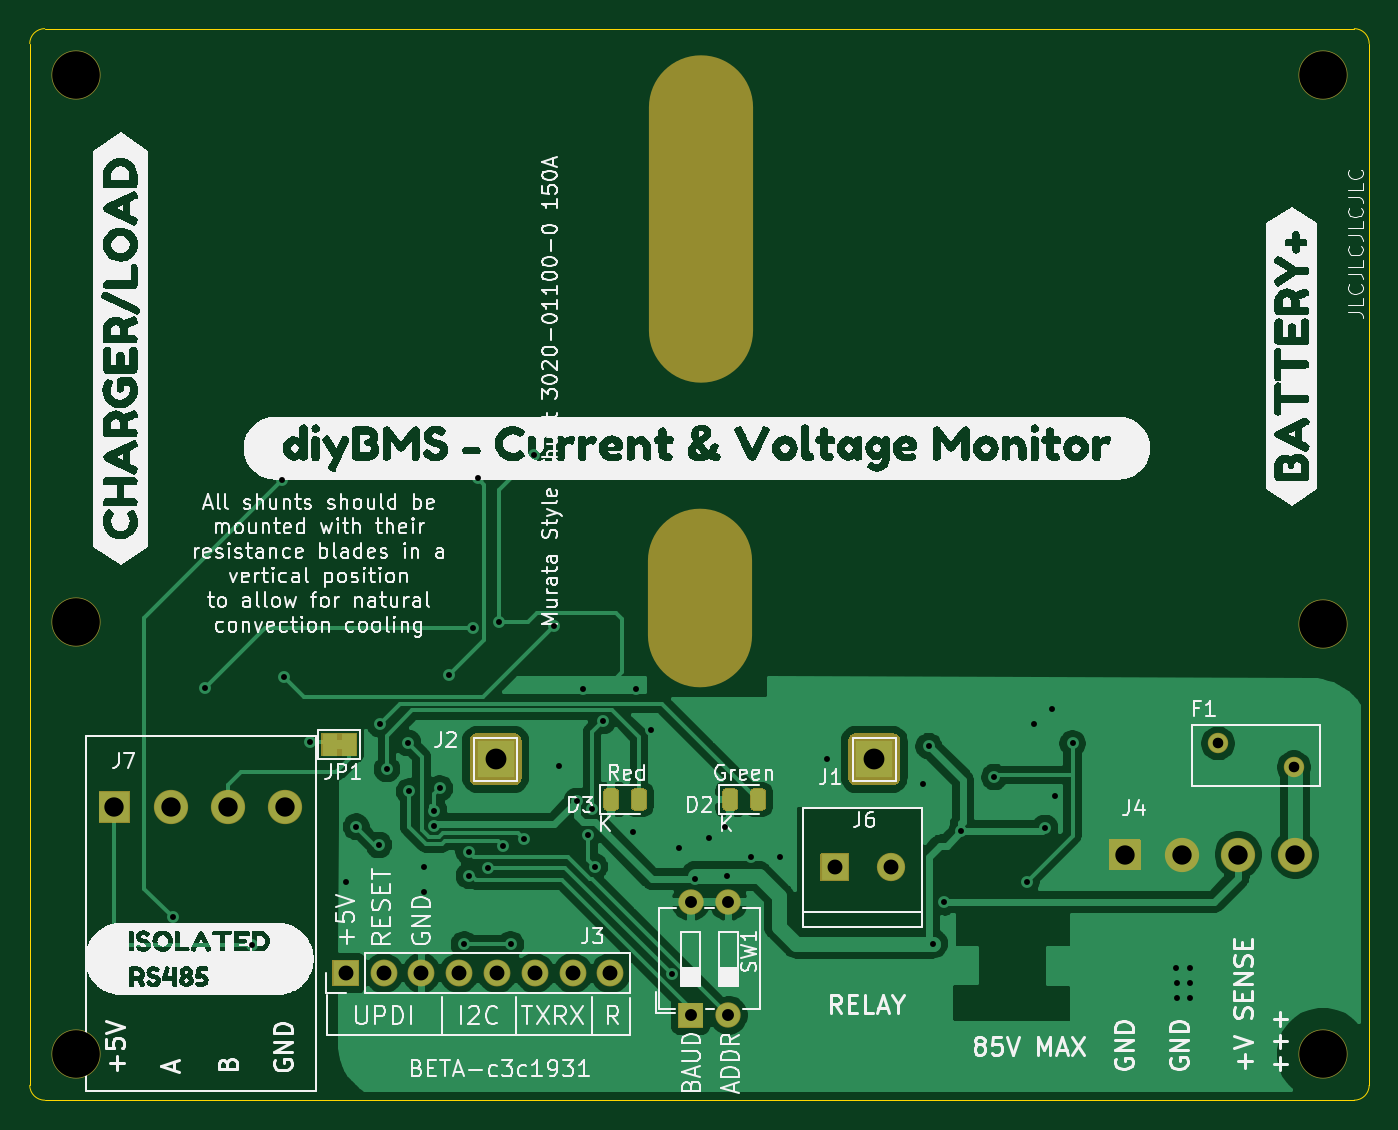
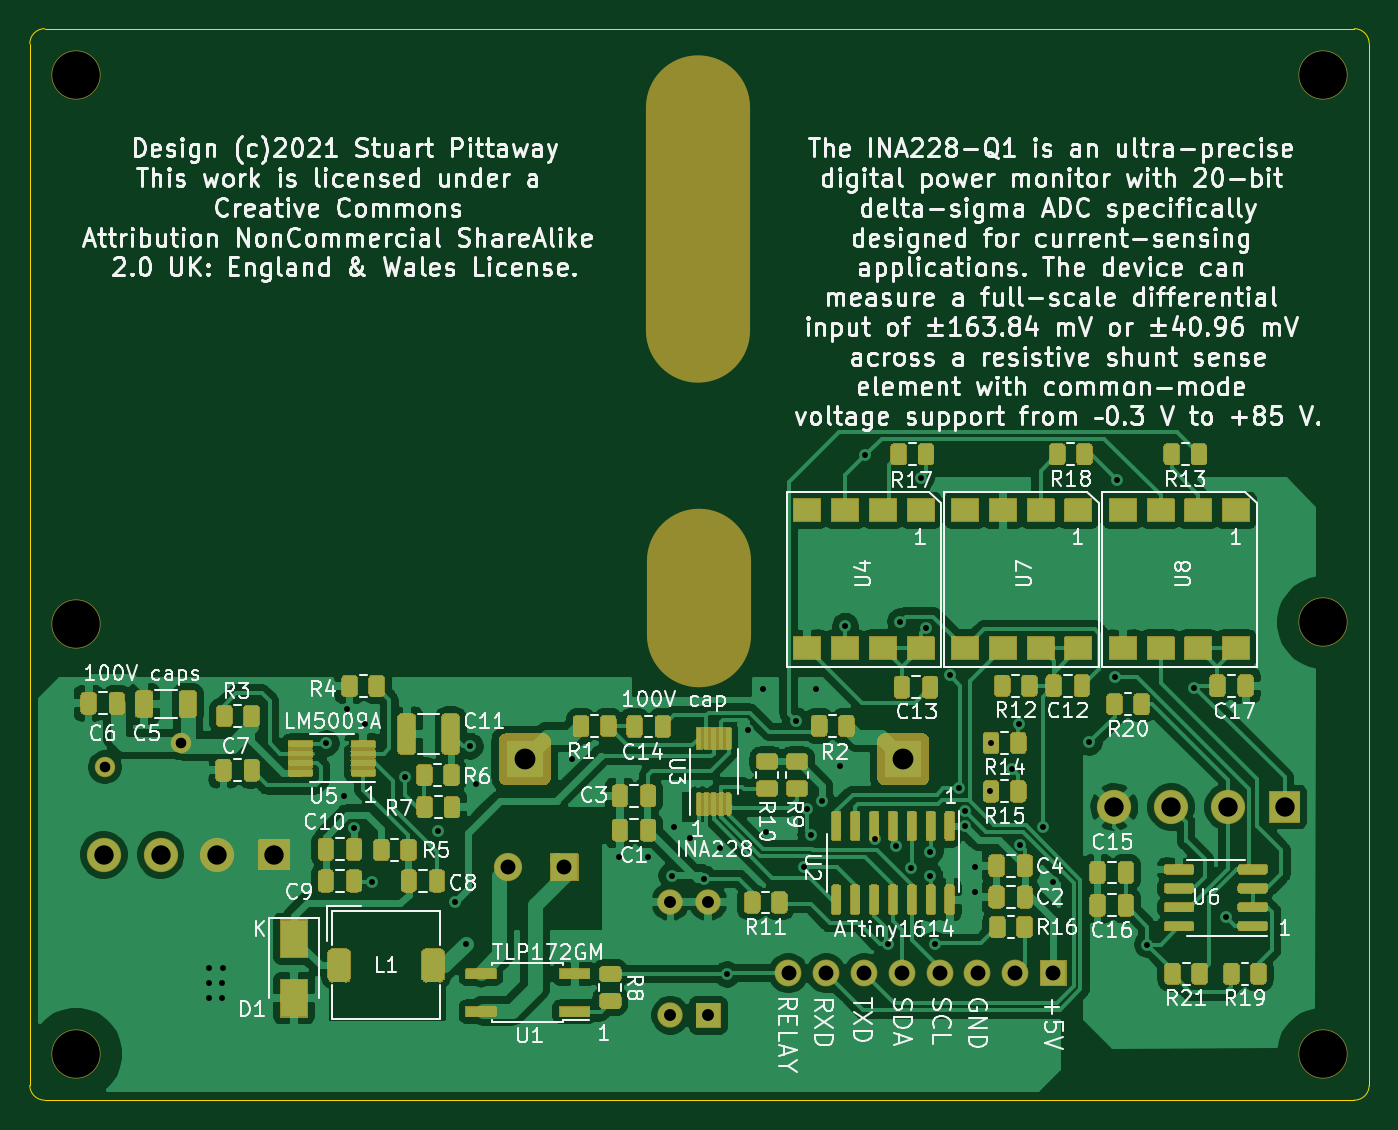
Circuit board: 8 layer files. Board 90.0 x 72.0 mm.
- drill: CurrentShuntCircuit-drill.drl (2034 bytes)
- bottom_copper: CurrentShuntCircuit.GBL (221269 bytes)
- bottom_silk: CurrentShuntCircuit.GBO (174670 bytes)
- bottom_mask: CurrentShuntCircuit.GBS (96384 bytes)
- outline: CurrentShuntCircuit.GKO (1073 bytes)
- top_copper: CurrentShuntCircuit.GTL (78222 bytes)
- top_silk: CurrentShuntCircuit.GTO (142350 bytes)
- top_mask: CurrentShuntCircuit.GTS (6323 bytes)

=== drill: CurrentShuntCircuit-drill.drl ===
M48
; DRILL file {KiCad 5.1.9+dfsg1-1~bpo10+1} date Fri Feb  4 12:18:33 2022
; FORMAT={-:-/ absolute / inch / decimal}
; #@! TF.CreationDate,2022-02-04T12:18:33+00:00
; #@! TF.GenerationSoftware,Kicad,Pcbnew,5.1.9+dfsg1-1~bpo10+1
FMAT,2
INCH
T1C0.0157
T2C0.0280
T3C0.0315
T4C0.0394
T5C0.0512
T6C0.0551
T7C0.1260
T8C0.1969
%
G90
G05
T1
X5.8898Y-4.6339
X5.9764Y-4.0276
X6.0984Y-4.7067
X6.1791Y-3.4783
X6.185Y-3.998
X6.252Y-4.1713
X6.3496Y-4.5398
X6.3753Y-4.395
X6.435Y-4.4429
X6.437Y-4.124
X6.4567Y-4.2421
X6.5123Y-4.1732
X6.5157Y-4.3012
X6.5551Y-4.502
X6.5551Y-4.5677
X6.5806Y-4.3938
X6.5812Y-4.3528
X6.5965Y-4.2933
X6.622Y-3.9941
X6.6606Y-4.7059
X6.6732Y-4.4606
X6.6741Y-4.5246
X6.685Y-3.8701
X6.6969Y-3.4724
X6.7244Y-4.503
X6.752Y-3.8524
X6.7643Y-4.4445
X6.7843Y-4.7059
X6.8197Y-4.4281
X6.8445Y-3.4114
X6.8976Y-3.8642
X6.9114Y-4.2343
X6.9596Y-4.3268
X6.9764Y-4.0295
X6.9894Y-4.4154
X6.9995Y-4.3484
X7.0066Y-4.501
X7.0276Y-4.1152
X7.1083Y-4.4094
X7.1161Y-4.0315
X7.1555Y-4.1398
X7.2106Y-4.7854
X7.228Y-4.452
X7.2705Y-4.5328
X7.3091Y-4.4252
X7.3504Y-4.3949
X7.3571Y-4.5248
X7.4185Y-4.4756
X7.4976Y-4.4744
X7.622Y-4.2146
X7.8756Y-4.2823
X7.8902Y-4.1819
X7.9016Y-4.7039
X7.9311Y-4.5945
X7.9764Y-4.4067
X8.0638Y-4.2634
X8.1488Y-4.5398
X8.1677Y-4.1224
X8.1976Y-4.3984
X8.215Y-4.0835
X8.224Y-4.3126
X8.2707Y-4.1744
X8.5445Y-4.7681
X8.5457Y-4.8079
X8.5457Y-4.8472
X8.5799Y-4.7681
X8.5811Y-4.8079
X8.5811Y-4.8472
T2
X8.6555Y-4.1744
X8.8563Y-4.2374
T3
X7.2602Y-4.5937
X7.2602Y-4.8937
X7.3602Y-4.5937
X7.3602Y-4.8937
T4
X6.348Y-4.7819
X6.448Y-4.7819
X6.548Y-4.7819
X6.648Y-4.7819
X6.748Y-4.7819
X6.848Y-4.7819
X6.948Y-4.7819
X7.048Y-4.7819
X7.6409Y-4.502
X7.7906Y-4.502
T5
X5.7358Y-4.3425
X5.8858Y-4.3425
X6.0358Y-4.3425
X6.1858Y-4.3425
X8.4091Y-4.4689
X8.5591Y-4.4689
X8.7091Y-4.4689
X8.8591Y-4.4689
T6
X6.7441Y-4.2165
X7.7461Y-4.2165
T7
X5.6339Y-2.4055
X5.6339Y-3.8543
X5.6339Y-4.9961
X8.9331Y-2.4055
X8.9331Y-3.8583
X8.9331Y-4.9961
T8
G00X7.2857Y-3.6918
M15
G01X7.2857Y-3.8886
M16
G05
G00X7.2869Y-2.491
M15
G01X7.2869Y-3.0815
M16
G05
T0
M30

=== bottom_copper: CurrentShuntCircuit.GBL (221269 bytes, source omitted) ===
=== bottom_silk: CurrentShuntCircuit.GBO (174670 bytes, source omitted) ===
=== bottom_mask: CurrentShuntCircuit.GBS (96384 bytes, source omitted) ===
=== outline: CurrentShuntCircuit.GKO ===
G04 #@! TF.GenerationSoftware,KiCad,Pcbnew,5.1.9+dfsg1-1~bpo10+1*
G04 #@! TF.CreationDate,2022-02-04T12:18:33+00:00*
G04 #@! TF.ProjectId,CurrentShuntCircuit,43757272-656e-4745-9368-756e74436972,1*
G04 #@! TF.SameCoordinates,Original*
G04 #@! TF.FileFunction,Profile,NP*
%FSLAX46Y46*%
G04 Gerber Fmt 4.6, Leading zero omitted, Abs format (unit mm)*
G04 Created by KiCad (PCBNEW 5.1.9+dfsg1-1~bpo10+1) date 2022-02-04 12:18:33*
%MOMM*%
%LPD*%
G01*
G04 APERTURE LIST*
G04 #@! TA.AperFunction,Profile*
%ADD10C,0.050000*%
G04 #@! TD*
G04 APERTURE END LIST*
D10*
X141000000Y-130000000D02*
G75*
G02*
X140000000Y-129000000I0J1000000D01*
G01*
X140000000Y-59000000D02*
G75*
G02*
X141000000Y-58000000I1000000J0D01*
G01*
X229000000Y-58000000D02*
G75*
G02*
X230000000Y-59000000I0J-1000000D01*
G01*
X230000000Y-129000000D02*
G75*
G02*
X229000000Y-130000000I-1000000J0D01*
G01*
X229000000Y-130000000D02*
X141000000Y-130000000D01*
X230000000Y-59000000D02*
X230000000Y-129000000D01*
X141000000Y-58000000D02*
X229000000Y-58000000D01*
X140000000Y-129000000D02*
X140000000Y-59000000D01*
M02*

=== top_copper: CurrentShuntCircuit.GTL (78222 bytes, source omitted) ===
=== top_silk: CurrentShuntCircuit.GTO (142350 bytes, source omitted) ===
=== top_mask: CurrentShuntCircuit.GTS ===
G04 #@! TF.GenerationSoftware,KiCad,Pcbnew,5.1.9+dfsg1-1~bpo10+1*
G04 #@! TF.CreationDate,2022-02-04T12:18:33+00:00*
G04 #@! TF.ProjectId,CurrentShuntCircuit,43757272-656e-4745-9368-756e74436972,1*
G04 #@! TF.SameCoordinates,Original*
G04 #@! TF.FileFunction,Soldermask,Top*
G04 #@! TF.FilePolarity,Negative*
%FSLAX46Y46*%
G04 Gerber Fmt 4.6, Leading zero omitted, Abs format (unit mm)*
G04 Created by KiCad (PCBNEW 5.1.9+dfsg1-1~bpo10+1) date 2022-02-04 12:18:33*
%MOMM*%
%LPD*%
G01*
G04 APERTURE LIST*
%ADD10C,2.302000*%
%ADD11O,7.000000X12.000000*%
%ADD12O,7.000000X22.000000*%
%ADD13O,1.702000X1.702000*%
%ADD14O,1.802000X1.802000*%
%ADD15C,3.302000*%
%ADD16C,1.902000*%
%ADD17C,1.372000*%
%ADD18C,0.100000*%
G04 APERTURE END LIST*
D10*
X157120000Y-110300000D03*
X153310000Y-110300000D03*
X149500000Y-110300000D03*
G36*
G01*
X144639000Y-111300000D02*
X144639000Y-109300000D01*
G75*
G02*
X144690000Y-109249000I51000J0D01*
G01*
X146690000Y-109249000D01*
G75*
G02*
X146741000Y-109300000I0J-51000D01*
G01*
X146741000Y-111300000D01*
G75*
G02*
X146690000Y-111351000I-51000J0D01*
G01*
X144690000Y-111351000D01*
G75*
G02*
X144639000Y-111300000I0J51000D01*
G01*
G37*
G36*
G01*
X160899000Y-106850000D02*
X160899000Y-105350000D01*
G75*
G02*
X160950000Y-105299000I51000J0D01*
G01*
X161950000Y-105299000D01*
G75*
G02*
X162001000Y-105350000I0J-51000D01*
G01*
X162001000Y-106850000D01*
G75*
G02*
X161950000Y-106901000I-51000J0D01*
G01*
X160950000Y-106901000D01*
G75*
G02*
X160899000Y-106850000I0J51000D01*
G01*
G37*
G36*
G01*
X159599000Y-106850000D02*
X159599000Y-105350000D01*
G75*
G02*
X159650000Y-105299000I51000J0D01*
G01*
X160650000Y-105299000D01*
G75*
G02*
X160701000Y-105350000I0J-51000D01*
G01*
X160701000Y-106850000D01*
G75*
G02*
X160650000Y-106901000I-51000J0D01*
G01*
X159650000Y-106901000D01*
G75*
G02*
X159599000Y-106850000I0J51000D01*
G01*
G37*
D11*
X185057000Y-96271000D03*
D12*
X185087000Y-70771000D03*
D13*
X184410000Y-116680000D03*
X186950000Y-124300000D03*
X186950000Y-116680000D03*
G36*
G01*
X185210000Y-125151000D02*
X183610000Y-125151000D01*
G75*
G02*
X183559000Y-125100000I0J51000D01*
G01*
X183559000Y-123500000D01*
G75*
G02*
X183610000Y-123449000I51000J0D01*
G01*
X185210000Y-123449000D01*
G75*
G02*
X185261000Y-123500000I0J-51000D01*
G01*
X185261000Y-125100000D01*
G75*
G02*
X185210000Y-125151000I-51000J0D01*
G01*
G37*
D14*
X179020000Y-121460000D03*
X176480000Y-121460000D03*
X173940000Y-121460000D03*
X171400000Y-121460000D03*
X168860000Y-121460000D03*
X166320000Y-121460000D03*
X163780000Y-121460000D03*
G36*
G01*
X162090000Y-122361000D02*
X160390000Y-122361000D01*
G75*
G02*
X160339000Y-122310000I0J51000D01*
G01*
X160339000Y-120610000D01*
G75*
G02*
X160390000Y-120559000I51000J0D01*
G01*
X162090000Y-120559000D01*
G75*
G02*
X162141000Y-120610000I0J-51000D01*
G01*
X162141000Y-122310000D01*
G75*
G02*
X162090000Y-122361000I-51000J0D01*
G01*
G37*
D10*
X225020000Y-113510000D03*
X221210000Y-113510000D03*
X217400000Y-113510000D03*
G36*
G01*
X212539000Y-114510000D02*
X212539000Y-112510000D01*
G75*
G02*
X212590000Y-112459000I51000J0D01*
G01*
X214590000Y-112459000D01*
G75*
G02*
X214641000Y-112510000I0J-51000D01*
G01*
X214641000Y-114510000D01*
G75*
G02*
X214590000Y-114561000I-51000J0D01*
G01*
X212590000Y-114561000D01*
G75*
G02*
X212539000Y-114510000I0J51000D01*
G01*
G37*
D15*
X143100000Y-97900000D03*
X226900000Y-98000000D03*
X226900000Y-61100000D03*
X143100000Y-61100000D03*
X143100000Y-126900000D03*
X226900000Y-126900000D03*
G36*
G01*
X193129000Y-115250000D02*
X193129000Y-113450000D01*
G75*
G02*
X193180000Y-113399000I51000J0D01*
G01*
X194980000Y-113399000D01*
G75*
G02*
X195031000Y-113450000I0J-51000D01*
G01*
X195031000Y-115250000D01*
G75*
G02*
X194980000Y-115301000I-51000J0D01*
G01*
X193180000Y-115301000D01*
G75*
G02*
X193129000Y-115250000I0J51000D01*
G01*
G37*
D16*
X197880000Y-114350000D03*
G36*
G01*
X169550000Y-108350000D02*
X169550000Y-105850000D01*
G75*
G02*
X170050000Y-105350000I500000J0D01*
G01*
X172550000Y-105350000D01*
G75*
G02*
X173050000Y-105850000I0J-500000D01*
G01*
X173050000Y-108350000D01*
G75*
G02*
X172550000Y-108850000I-500000J0D01*
G01*
X170050000Y-108850000D01*
G75*
G02*
X169550000Y-108350000I0J500000D01*
G01*
G37*
G36*
G01*
X195000000Y-108350000D02*
X195000000Y-105850000D01*
G75*
G02*
X195500000Y-105350000I500000J0D01*
G01*
X198000000Y-105350000D01*
G75*
G02*
X198500000Y-105850000I0J-500000D01*
G01*
X198500000Y-108350000D01*
G75*
G02*
X198000000Y-108850000I-500000J0D01*
G01*
X195500000Y-108850000D01*
G75*
G02*
X195000000Y-108350000I0J500000D01*
G01*
G37*
D17*
X219850000Y-106030000D03*
X224950000Y-107630000D03*
G36*
G01*
X180399000Y-110281750D02*
X180399000Y-109318250D01*
G75*
G02*
X180668250Y-109049000I269250J0D01*
G01*
X181206750Y-109049000D01*
G75*
G02*
X181476000Y-109318250I0J-269250D01*
G01*
X181476000Y-110281750D01*
G75*
G02*
X181206750Y-110551000I-269250J0D01*
G01*
X180668250Y-110551000D01*
G75*
G02*
X180399000Y-110281750I0J269250D01*
G01*
G37*
G36*
G01*
X178524000Y-110281750D02*
X178524000Y-109318250D01*
G75*
G02*
X178793250Y-109049000I269250J0D01*
G01*
X179331750Y-109049000D01*
G75*
G02*
X179601000Y-109318250I0J-269250D01*
G01*
X179601000Y-110281750D01*
G75*
G02*
X179331750Y-110551000I-269250J0D01*
G01*
X178793250Y-110551000D01*
G75*
G02*
X178524000Y-110281750I0J269250D01*
G01*
G37*
G36*
G01*
X188399000Y-110281750D02*
X188399000Y-109318250D01*
G75*
G02*
X188668250Y-109049000I269250J0D01*
G01*
X189206750Y-109049000D01*
G75*
G02*
X189476000Y-109318250I0J-269250D01*
G01*
X189476000Y-110281750D01*
G75*
G02*
X189206750Y-110551000I-269250J0D01*
G01*
X188668250Y-110551000D01*
G75*
G02*
X188399000Y-110281750I0J269250D01*
G01*
G37*
G36*
G01*
X186524000Y-110281750D02*
X186524000Y-109318250D01*
G75*
G02*
X186793250Y-109049000I269250J0D01*
G01*
X187331750Y-109049000D01*
G75*
G02*
X187601000Y-109318250I0J-269250D01*
G01*
X187601000Y-110281750D01*
G75*
G02*
X187331750Y-110551000I-269250J0D01*
G01*
X186793250Y-110551000D01*
G75*
G02*
X186524000Y-110281750I0J269250D01*
G01*
G37*
D18*
G36*
X160900732Y-105298000D02*
G01*
X160901000Y-105299000D01*
X160901000Y-106901000D01*
X160900000Y-106902732D01*
X160899000Y-106903000D01*
X160701000Y-106903000D01*
X160699268Y-106902000D01*
X160699000Y-106901000D01*
X160699000Y-105299000D01*
X160700000Y-105297268D01*
X160701000Y-105297000D01*
X160899000Y-105297000D01*
X160900732Y-105298000D01*
G37*
M02*
